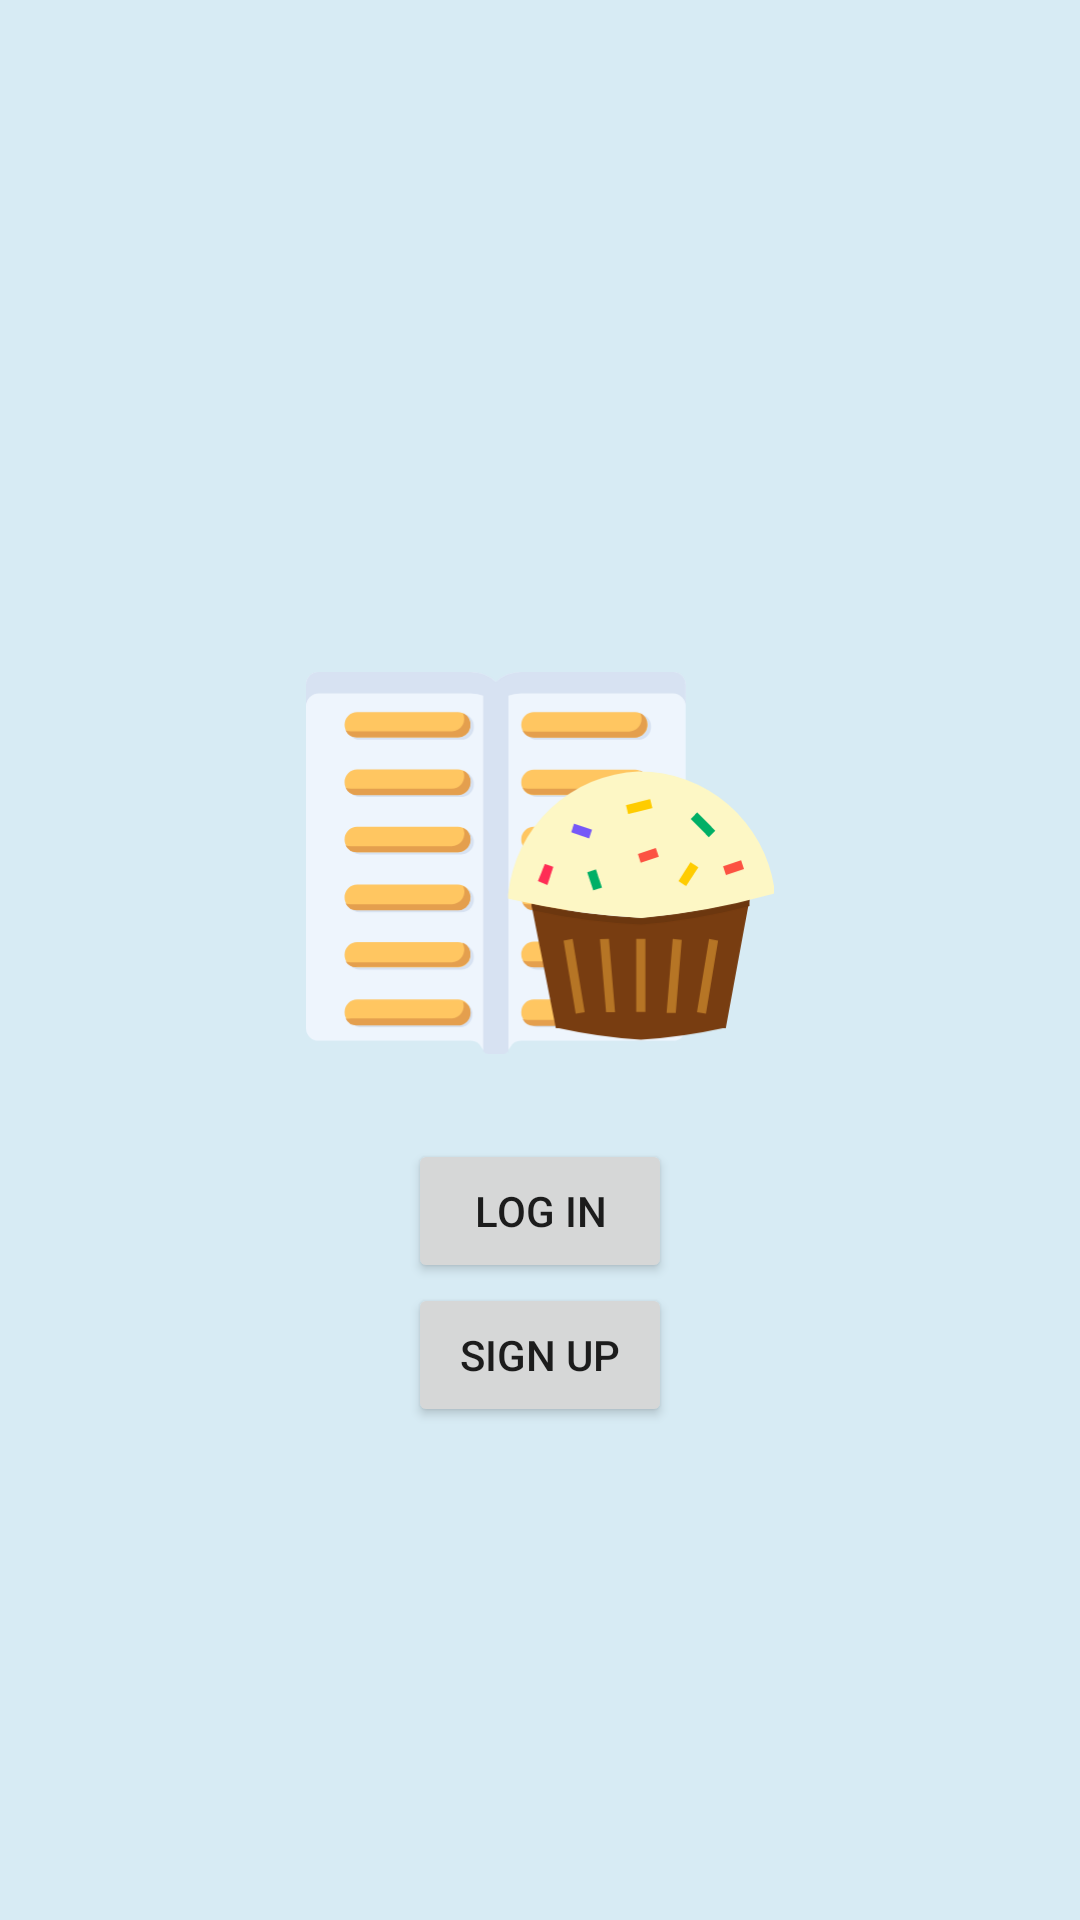

Produce the Android XML layout that renders to this screen, including the resource entries it uses.
<!-- AndroidManifest.xml: application theme Theme.Trofle -->
<!-- res/layout/fragment_sign_options.xml -->
<?xml version="1.0" encoding="utf-8"?>
<layout xmlns:android="http://schemas.android.com/apk/res/android"
    xmlns:app="http://schemas.android.com/apk/res-auto"
    xmlns:tools="http://schemas.android.com/tools">
    <androidx.constraintlayout.widget.ConstraintLayout
        android:layout_width="match_parent"
        android:layout_height="match_parent"
        android:background="@color/bg_color">

        <ImageView
            android:id="@+id/imageView3"
            android:layout_width="156dp"
            android:layout_height="152dp"
            app:layout_constraintBottom_toBottomOf="parent"
            app:layout_constraintEnd_toEndOf="parent"
            app:layout_constraintStart_toStartOf="parent"
            app:layout_constraintTop_toTopOf="parent"
            app:layout_constraintVertical_bias="0.434"
            android:src="@drawable/ic_food_menu_logo" />

        <Button
            android:id="@+id/button_login"
            android:layout_width="wrap_content"
            android:layout_height="wrap_content"
            android:layout_marginTop="16dp"
            android:text="@string/login_text"
            app:layout_constraintBottom_toTopOf="@+id/button_signup"
            app:layout_constraintEnd_toEndOf="@+id/imageView3"
            app:layout_constraintHorizontal_bias="0.5"
            app:layout_constraintStart_toStartOf="@+id/imageView3"
            app:layout_constraintTop_toBottomOf="@+id/imageView3" />

        <Button
            android:id="@+id/button_signup"
            android:layout_width="wrap_content"
            android:layout_height="wrap_content"
            android:text="@string/signup_text"
            app:layout_constraintEnd_toEndOf="@+id/imageView3"
            app:layout_constraintHorizontal_bias="0.5"
            app:layout_constraintStart_toStartOf="@+id/imageView3"
            app:layout_constraintTop_toBottomOf="@+id/button_login" />
    </androidx.constraintlayout.widget.ConstraintLayout>
</layout>
<!-- resources referenced by this layout -->
<resources>
  <color name="bg_color">#D7EBF4</color>
  <!-- drawable ic_food_menu_logo: vector/xml drawable (drawable, 8684 chars, omitted) -->
  <string name="login_text">Log In</string>
  <string name="signup_text">Sign Up</string>
  <style name="Theme.Trofle" parent="Theme.MaterialComponents.DayNight.DarkActionBar">
          
          <item name="colorPrimary">@color/purple_500</item>
          <item name="colorPrimaryVariant">@color/purple_700</item>
          <item name="colorOnPrimary">@color/white</item>
          
          <item name="colorSecondary">@color/teal_200</item>
          <item name="colorSecondaryVariant">@color/teal_700</item>
          <item name="colorOnSecondary">@color/black</item>
          
          <item name="android:statusBarColor" tools:targetApi="l">?attr/colorPrimaryVariant</item>
          
      </style>
  <color name="purple_500">#FF6200EE</color>
  <color name="purple_700">#FF3700B3</color>
  <color name="white">#FFFFFFFF</color>
  <color name="teal_200">#FF03DAC5</color>
  <color name="teal_700">#FF018786</color>
  <color name="black">#FF000000</color>
</resources>
